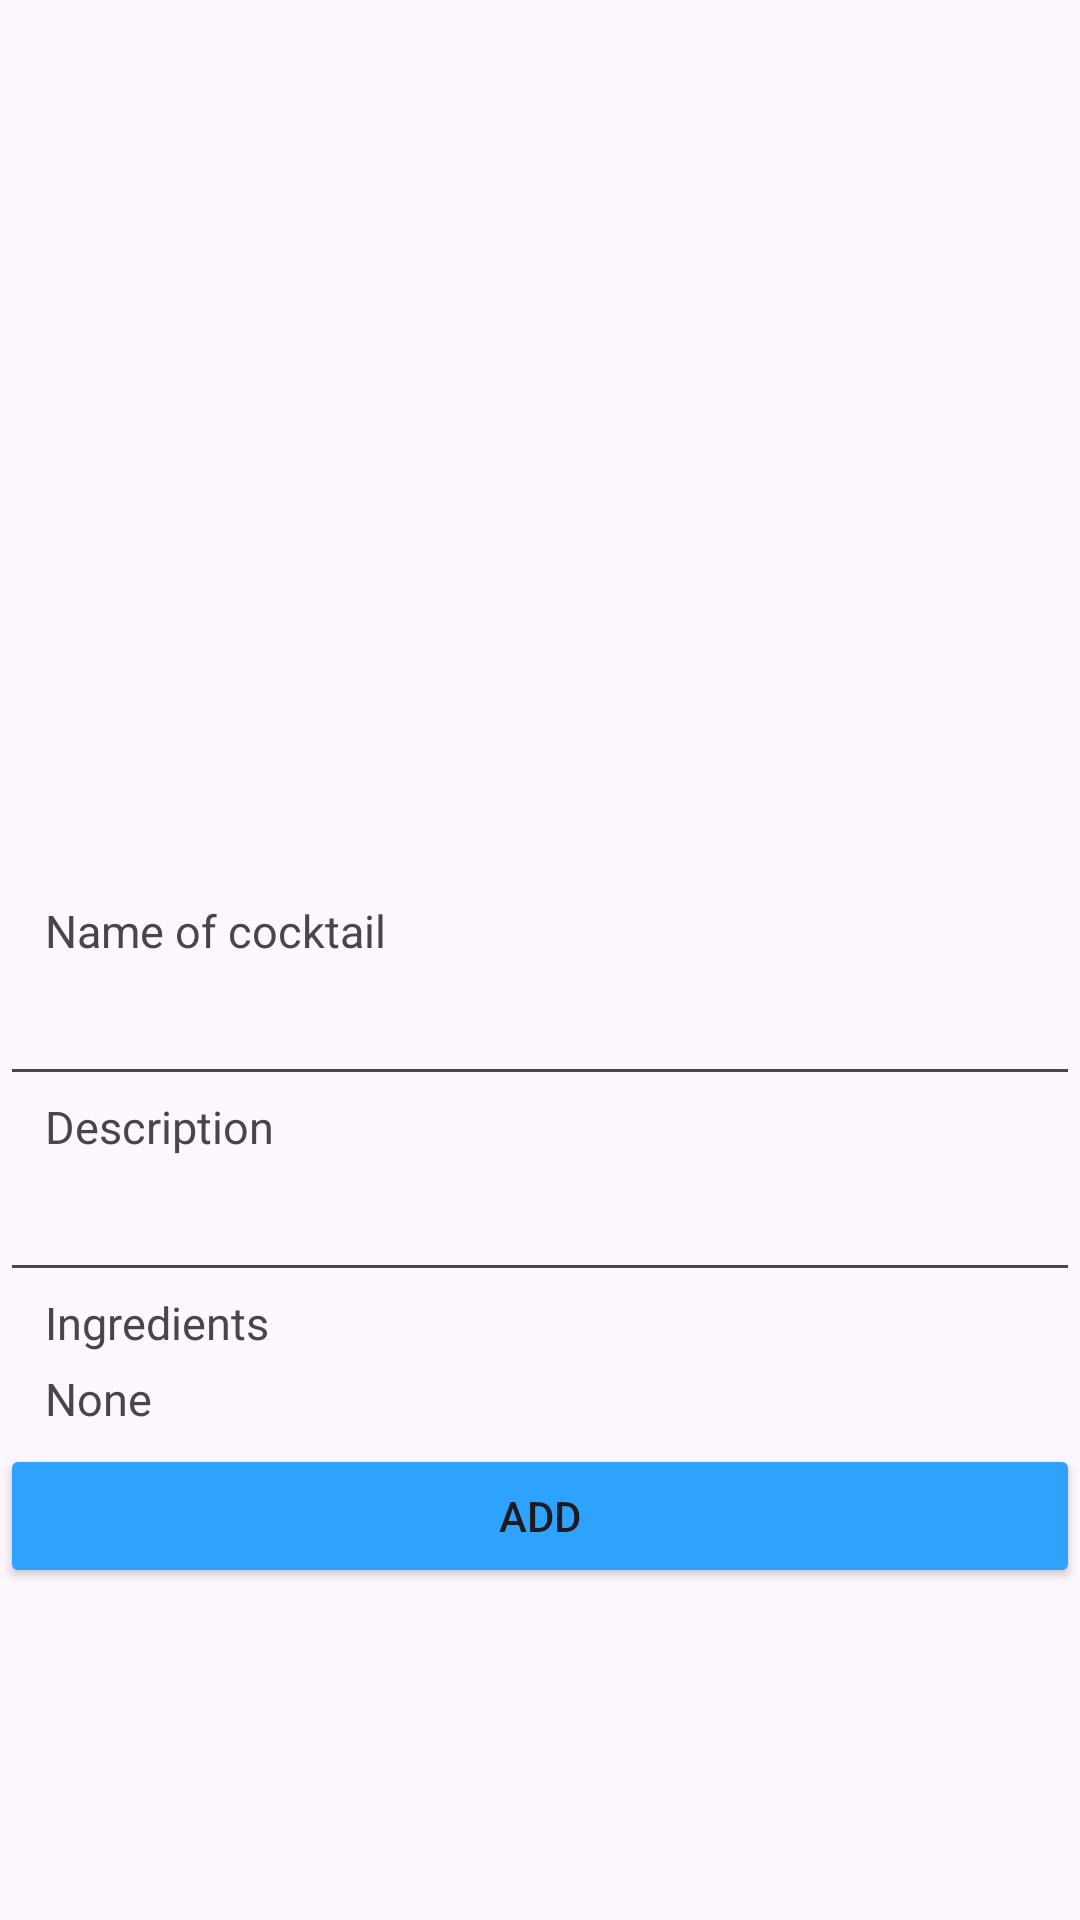

Reconstruct the res/layout file that produces this screen, plus the resources it refers to.
<!-- AndroidManifest.xml: application theme Theme.CocktailBar -->
<!-- res/layout/fragment_add.xml -->
<?xml version="1.0" encoding="utf-8"?>
<LinearLayout xmlns:android="http://schemas.android.com/apk/res/android"
    xmlns:app="http://schemas.android.com/apk/res-auto"
    xmlns:tools="http://schemas.android.com/tools"
    android:layout_width="match_parent"
    android:layout_height="match_parent"
    android:gravity="center_horizontal"
    android:orientation="vertical"
    tools:context=".AddFragment">

    <ImageView
        android:id="@+id/pic_tail_add_iv"
        android:layout_width="300dp"
        android:layout_height="300dp"
        android:padding="120dp"
        android:paddingBottom="30dp"
        android:src="@drawable/empty_pic_tail" />

    <TextView
        android:id="@+id/name_tv"
        android:layout_width="match_parent"
        android:paddingStart="15dp"
        android:paddingEnd="15dp"
        android:paddingBottom="5dp"
        android:layout_height="wrap_content"
        android:textSize="15sp"
        android:text="@string/name_of_cocktail" />

    <EditText
        android:id="@+id/name_et"
        android:layout_height="40dp"
        android:layout_width="match_parent"
        android:paddingBottom="5dp"
        android:paddingStart="15dp"
        android:textSize="15sp"
        android:paddingEnd="15dp"/>

    <TextView
        android:id="@+id/name_nec_tv"
        android:layout_width="match_parent"
        android:layout_height="wrap_content"
        android:paddingBottom="5dp"
        android:paddingStart="15dp"
        android:paddingEnd="15dp"
        android:textSize="12sp"
        android:textColor="@color/red"
        android:visibility="gone"
        android:text="@string/add_name_tv" />

    <TextView
        android:id="@+id/desc_tv"
        android:layout_width="match_parent"
        android:layout_height="wrap_content"
        android:paddingBottom="5dp"
        android:paddingStart="15dp"
        android:paddingEnd="15dp"
        android:textSize="15sp"
        android:text="@string/description" />

    <EditText
        android:id="@+id/desc_et"
        android:layout_height="40dp"
        android:layout_width="match_parent"
        android:paddingBottom="5dp"
        android:textSize="15sp"
        android:paddingStart="15dp"
        android:paddingEnd="15dp"/>

    <TextView
        android:id="@+id/desc_nec_tv"
        android:layout_width="match_parent"
        android:layout_height="wrap_content"
        android:paddingBottom="5dp"
        android:paddingStart="15dp"
        android:paddingEnd="15dp"
        android:textSize="12sp"
        android:textColor="@color/red"
        android:visibility="gone"
        android:text="@string/add_desc_tv" />

    <TextView
        android:id="@+id/ingri_tv"
        android:layout_width="match_parent"
        android:layout_height="wrap_content"
        android:paddingBottom="5dp"
        android:paddingStart="15dp"
        android:paddingEnd="15dp"
        android:textSize="15sp"
        android:text="@string/ingri_tv" />

    <TextView
        android:id="@+id/ingri_list_tv"
        android:layout_width="match_parent"
        android:layout_height="wrap_content"
        android:paddingBottom="5dp"
        android:paddingStart="15dp"
        android:paddingEnd="15dp"
        android:textSize="15sp"
        android:text="@string/none_tv" />

    <Button
        android:id="@+id/add_ing_btn"
        android:layout_width="match_parent"
        android:layout_height="wrap_content"
        app:backgroundTint="@color/light_blue"
        android:text="@string/add_ing_btn" />

    <Button
        android:id="@+id/save_btn"
        android:layout_width="match_parent"
        android:layout_height="wrap_content"
        android:layout_marginTop="100dp"
        app:backgroundTint="@color/light_blue"
        android:text="@string/save" />


</LinearLayout>
<!-- resources referenced by this layout -->
<resources>
  <color name="light_blue">#2EA2FF</color>
  <color name="red">#FF0000</color>
  <string name="add_desc_tv">Add description</string>
  <string name="add_ing_btn">Add</string>
  <string name="add_name_tv">Add name</string>
  <string name="description">Description</string>
  <string name="ingri_tv">Ingredients</string>
  <string name="name_of_cocktail">Name of cocktail</string>
  <string name="none_tv">None</string>
  <string name="save">Save</string>
  <style name="Theme.CocktailBar" parent="Base.Theme.CocktailBar" />
  <style name="Base.Theme.CocktailBar" parent="Theme.Material3.DayNight.NoActionBar">
          
          
      </style>
</resources>
